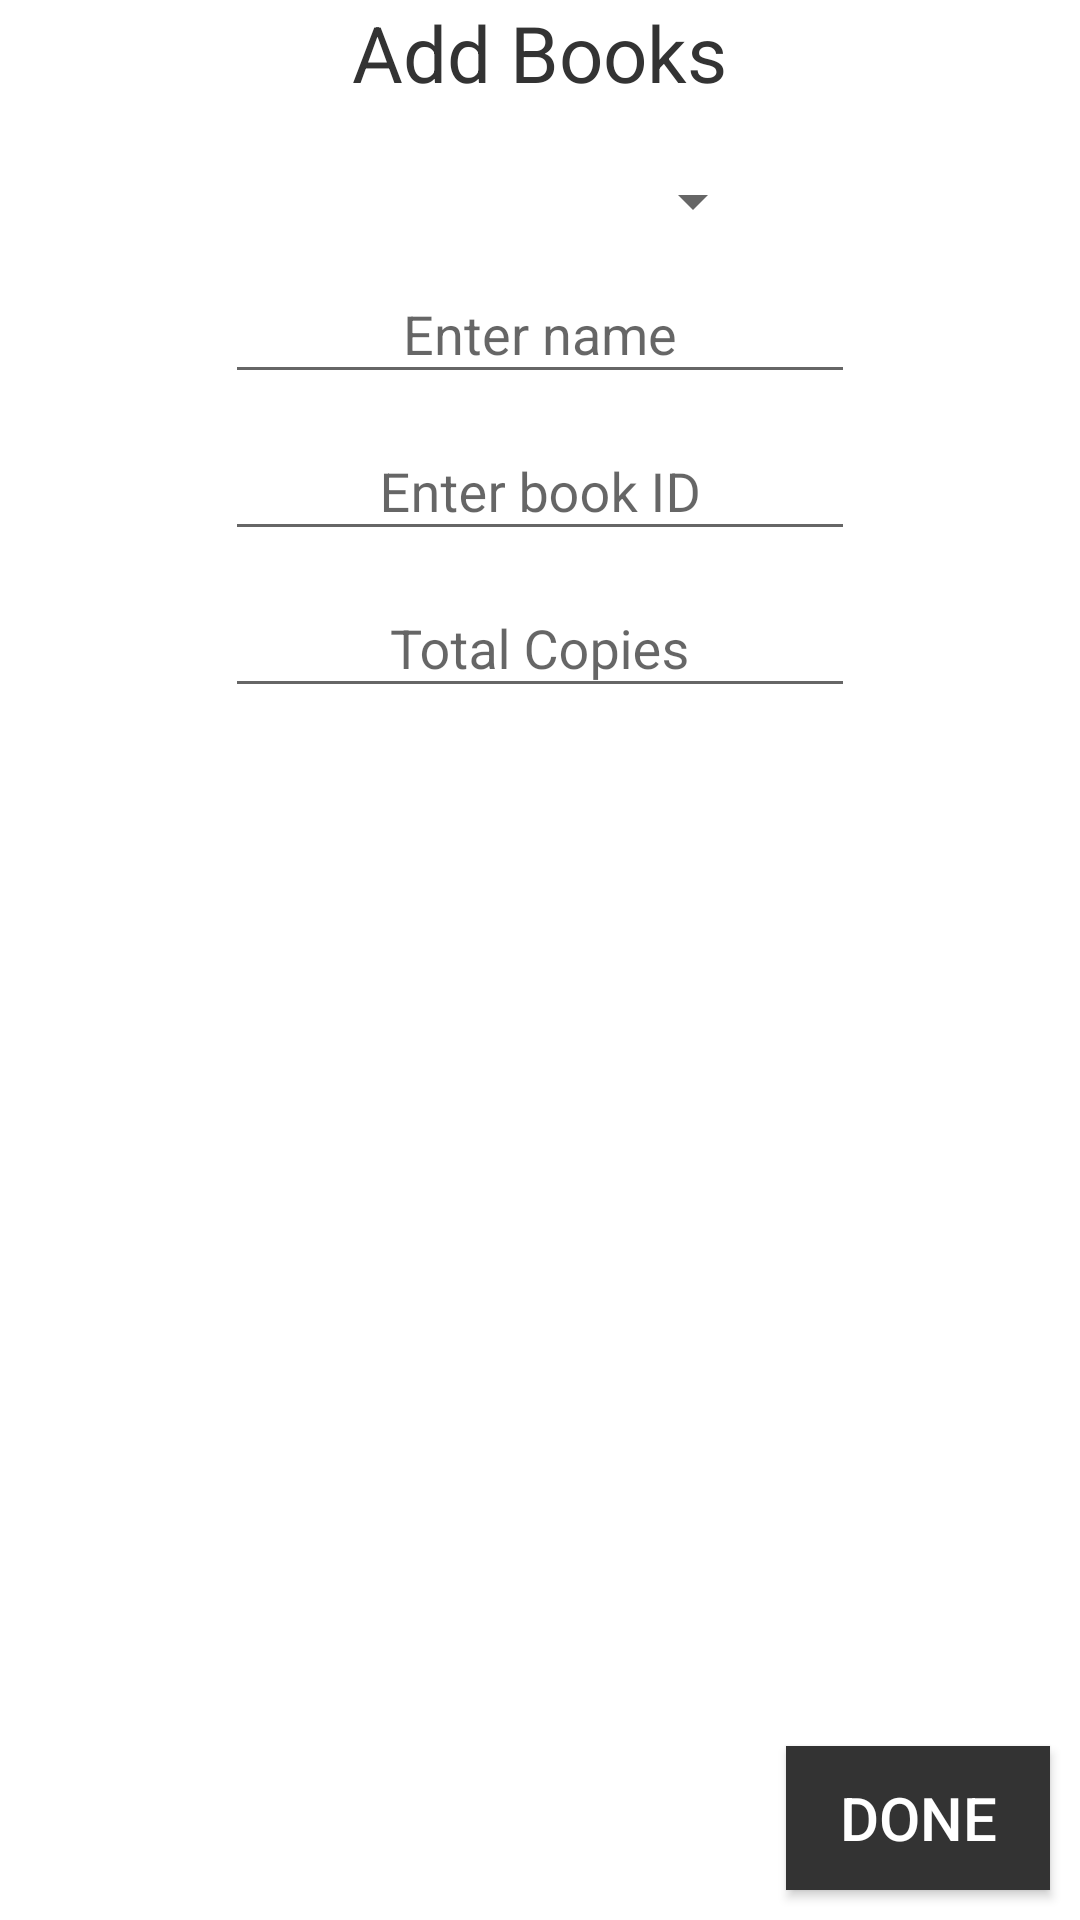

This screen was rendered from an Android layout file. Write that file and the resources it references.
<!-- AndroidManifest.xml: application theme CustomTheme -->
<!-- res/layout/activity_add_books.xml -->
<?xml version="1.0" encoding="utf-8"?>
<LinearLayout xmlns:android="http://schemas.android.com/apk/res/android"
    xmlns:app="http://schemas.android.com/apk/res-auto"
    xmlns:tools="http://schemas.android.com/tools"
    android:layout_width="match_parent"
    android:layout_height="match_parent"
    tools:context="com.example.shivam.opus.DeleteMembers"
    android:orientation="vertical"
    android:baselineAligned="false">

    <TextView
        android:layout_width="wrap_content"
        android:layout_height="wrap_content"
        android:text="Add Books"
        android:layout_gravity="center"
        android:gravity="center"
        android:textSize="26dp"
        android:textColor="#333"/>
    <Spinner
        android:layout_width="150dp"
        android:layout_height="wrap_content"
        android:layout_gravity="center"
        android:gravity="center"
        android:id="@+id/spcat"
        android:layout_marginTop="20dp"></Spinner>

    <android.support.design.widget.TextInputLayout
        android:layout_width="wrap_content"
        android:layout_height="wrap_content"
        android:layout_gravity="center"
        android:gravity="center">

        <EditText
            android:id="@+id/txtbname"
            android:layout_width="wrap_content"
            android:layout_height="wrap_content"
            android:ems="10"
            android:gravity="center"
            android:hint="Enter name"
            android:inputType="text" />
    </android.support.design.widget.TextInputLayout>
    <android.support.design.widget.TextInputLayout
        android:layout_width="wrap_content"
        android:layout_height="wrap_content"
        android:layout_gravity="center"
        android:gravity="center">

        <EditText
            android:id="@+id/txtbid"
            android:layout_width="wrap_content"
            android:layout_height="wrap_content"
            android:ems="10"
            android:gravity="center"
            android:hint="Enter book ID"
            android:inputType="text" />
    </android.support.design.widget.TextInputLayout>
    <android.support.design.widget.TextInputLayout
        android:layout_width="wrap_content"
        android:layout_height="wrap_content"
        android:layout_gravity="center"
        android:gravity="center">

        <EditText
            android:id="@+id/txttcopy"
            android:layout_width="wrap_content"
            android:layout_height="wrap_content"
            android:ems="10"
            android:gravity="center"
            android:hint="Total Copies"
            android:inputType="number" />
    </android.support.design.widget.TextInputLayout>

    <ImageButton
        android:layout_width="60dp"
        android:layout_height="60dp"
        android:background="@drawable/ic_add_circle_black_24dp"
        android:layout_gravity="center"
        android:onClick="addBooks"
        android:layout_marginTop="20dp"/>
    <RelativeLayout
        android:layout_width="match_parent"
        android:layout_height="match_parent">
        <Button
            android:layout_width="wrap_content"
            android:layout_height="wrap_content"
            android:background="#333"
            android:textColor="#fff"
            android:text="Done"
            android:textSize="20dp"
            android:onClick="done"
            android:layout_alignParentBottom="true"
            android:layout_alignParentRight="true"
            android:layout_marginRight="10dp"
            android:layout_marginBottom="10dp"/>

    </RelativeLayout>
</LinearLayout>
<!-- resources referenced by this layout -->
<resources>
  <style name="CustomTheme" parent="Theme.AppCompat.Light">
          <item name="contentInsetStart">0dp</item>
          <item name="contentInsetEnd">0dp</item>
          <item name="android:background">#ffffff</item>
      </style>
</resources>
